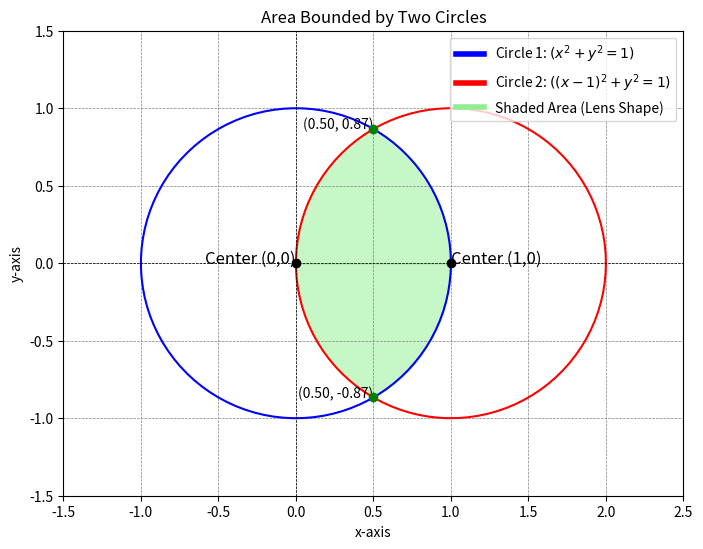

Source code (Python):
import numpy as np
import matplotlib.pyplot as plt
from matplotlib.lines import Line2D

# Function to calculate intersection points of the two circles
def intersection_points():
    center1 = np.array([0, 0])
    center2 = np.array([1, 0])
    r = 1  # Radius of both circles

    d = np.linalg.norm(center1 - center2)

    if d > r + r:  # No intersection
        return []
    if d < abs(r - r):  # One circle inside the other
        return []

    a = (r**2 - r**2 + d**2) / (2 * d)
    h = np.sqrt(r**2 - a**2)
    p2 = center1 + a * (center2 - center1) / d
    intersection1 = p2 + np.array([h * (center2[1] - center1[1]) / d, -h * (center2[0] - center1[0]) / d])
    intersection2 = p2 - np.array([h * (center2[1] - center1[1]) / d, -h * (center2[0] - center1[0]) / d])

    return intersection1, intersection2

# Function to read the area from the output.txt file
def read_area_from_file(filename):
    try:
        with open(filename, 'r') as file:
            area = float(file.readline().strip())
            return area
    except Exception as e:
        print(f"Error reading area from file: {e}")
        return None

# Circle equations
theta = np.linspace(0, 2 * np.pi, 100)
circle1_x = np.cos(theta)
circle1_y = np.sin(theta)

circle2_x = 1 + np.cos(theta)
circle2_y = np.sin(theta)

# Get intersection points
intersections = intersection_points()

# Read area from output.txt
area = read_area_from_file("output.txt")

# Plotting
plt.figure(figsize=(8, 8))
plt.plot(circle1_x, circle1_y, label='Circle 1: $(x^2 + y^2 = 1)$', color='blue')
plt.plot(circle2_x, circle2_y, label='Circle 2: $((x-1)^2 + y^2 = 1)$', color='red')

# Plot centers
plt.scatter([0, 1], [0, 0], color='black', label='Centers', zorder=5)  # Centers
plt.text(0, 0, 'Center (0,0)', fontsize=12, ha='right')
plt.text(1, 0, 'Center (1,0)', fontsize=12, ha='left')

# Plot intersections
if intersections:
    for point in intersections:
        plt.scatter(point[0], point[1], color='green', zorder=5)
        plt.text(point[0], point[1], f'({point[0]:.2f}, {point[1]:.2f})', fontsize=10, ha='right')

# Shading the lens-shaped area
x_fill = np.linspace(0, 1, 100)

# Upper halves of both circles
y_fill1_upper = np.sqrt(1 - x_fill**2)  # Upper half of the first circle
y_fill2_upper = np.sqrt(1 - (x_fill - 1)**2)  # Upper half of the second circle
y_fill1_lower = -np.sqrt(1 - x_fill**2)  # Lower half of the first circle
y_fill2_lower = -np.sqrt(1 - (x_fill - 1)**2)  # Lower half of the second circle

# Fill between the two curves for both upper and lower halves
plt.fill_between(x_fill, np.minimum(y_fill1_upper, y_fill2_upper), color='lightgreen', alpha=0.5)
plt.fill_between(x_fill, np.maximum(y_fill1_lower, y_fill2_lower), color='lightgreen', alpha=0.5)

# Labels and legend
plt.xlim(-1.5, 2.5)
plt.ylim(-1.5, 1.5)
plt.axhline(0, color='black', linewidth=0.5, ls='--')
plt.axvline(0, color='black', linewidth=0.5, ls='--')
plt.grid(color='gray', linestyle='--', linewidth=0.5)
plt.gca().set_aspect('equal', adjustable='box')

# Custom legend handle for the shaded area
shaded_area_handle = Line2D([0], [0], color='lightgreen', lw=4, label='Area bounded by circles = {:.5f}'.format(area) if area is not None else 'Shaded Area (Lens Shape)')

# Add custom legend handles
plt.legend(handles=[
    Line2D([0], [0], color='blue', lw=4, label='Circle 1: $(x^2 + y^2 = 1)$'),
    Line2D([0], [0], color='red', lw=4, label='Circle 2: $((x-1)^2 + y^2 = 1)$'),
    shaded_area_handle
])

plt.title("Area Bounded by Two Circles")
plt.xlabel("x-axis")
plt.ylabel("y-axis")

# Save the plot as a PNG file
plt.savefig('figure1.png', bbox_inches='tight')

# Show plot
plt.show()
